2-way image classification set "dataset" from GitHub (laodefarhan/banana-classification); label vocabulary: mentah, setengah matang.

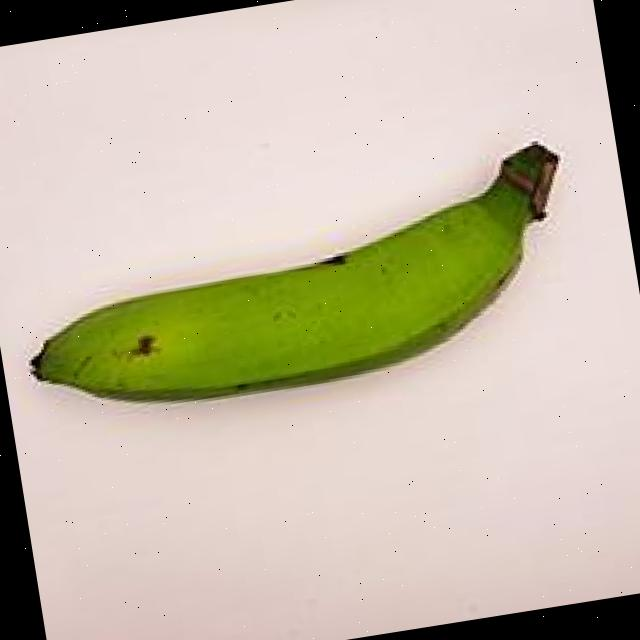
Label: mentah

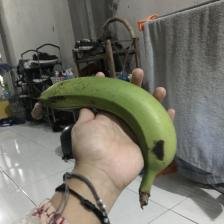
Label: setengah matang

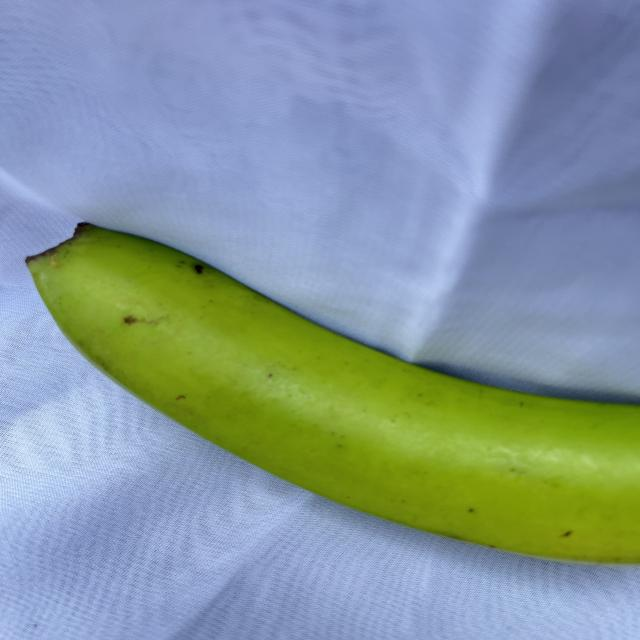
Label: mentah

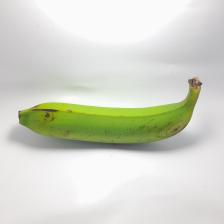
Label: setengah matang

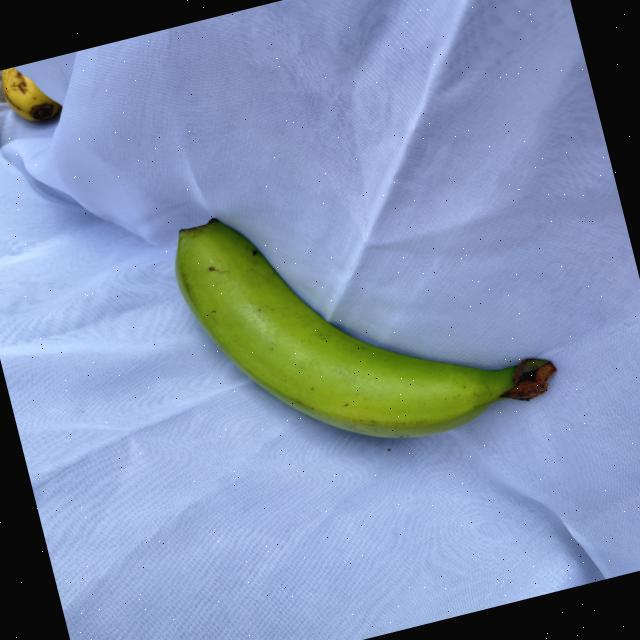
Label: mentah

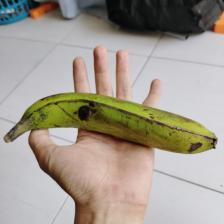
Label: setengah matang
